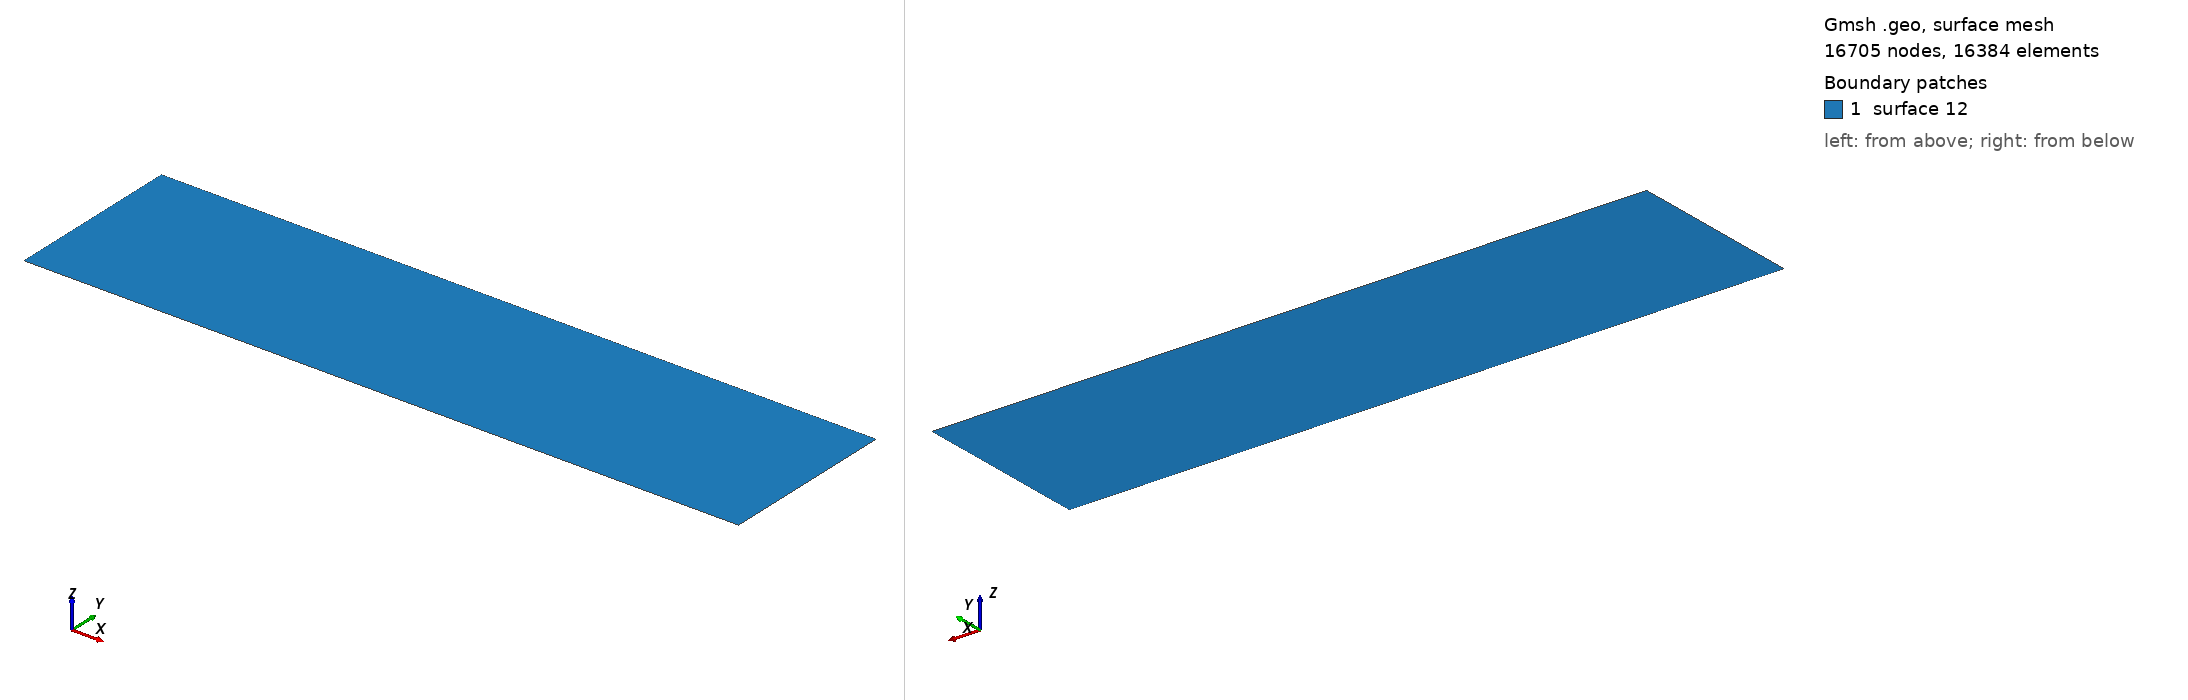

Gmsh geometry script, surface-meshed: 16705 nodes, 16384 surface elements. Boundary patches (legend numbers): 1 surface 12. Left view from above one corner, right view from below the opposite corner. A legend entry named surface and a number is a geometric surface outside every physical surface that the script declares. The drawing asked Gmsh for element sizes between 1% and 20% of the model's largest extent; the script's own settings can give other sizes.

=== hexa_TFI_dc.geo (drawn) ===
nelemx = 256;
nelemy = 64;
nelemz = 1;

xmin =      0.0;
xmax =	25600.0;
ymin =      0.0;
ymax =   6400.0;
gridsize = (xmax-xmin) / nelemx;

Point(1) = {xmin, ymin, gridsize};
Point(2) = {xmax, ymin, gridsize};
Point(3) = {xmax, ymax, gridsize};
Point(4) = {xmin, ymax, gridsize};

Line(1) = {1, 2};
Line(2) = {2, 3};
Line(3) = {3, 4};
Line(4) = {4, 1};


npx = nelemx + 1;
npy = nelemy + 1;

//Horizontal sides
Transfinite Line {1, 3} = npx; //Ceil((xmax-xmin)/gridsize) Using Progression 1;
//Vertical sides
Transfinite Line {4, -2} = npy Using Progression 1.0;


Line Loop(11) = {4, 1, 2, 3};
Plane Surface(12) = {11};

Transfinite Surface {12};
Recombine Surface {12};


//-------------------------------------------------------------------------------
//Boundary tagging
//-------------------------------------------------------------------------------
// At this level, Gmsh knows everything to display the rectangular surface 1 and
// to mesh it. An optional step is needed if we want to group elementary
// geometrical entities into more meaningful groups, e.g. to define some
// mathematical ("domain", "boundary"), functional ("left wing", "fuselage") or
// material ("steel", "carbon") properties.
//
// Such groups are called "Physical Groups" in Gmsh. By default, if physical
// groups are defined, Gmsh will export in output files only mesh elements that
// belong to at least one physical group. (To force Gmsh to save all elements,
// whether they belong to physical groups or not, set `Mesh.SaveAll=1;', or
// specify `-save_all' on the command line.) Physical groups are also identified
// by tags, i.e. strictly positive integers, that should be unique per dimension
// (0D, 1D, 2D or 3D). Physical groups can also be given names.
//
// Here we define a physical curve that groups the left, bottom and right curves
// in a single group (with prescribed tag 5); and a physical surface with name
// "My surface" (with an automatic tag) containing the geometrical surface 1:
//
Physical Point("free_slip",   1) = {1, 2, 3, 4};
Physical Curve("free_slip",   2) = {1, 2, 3, 4};
Physical Surface("domain") = {1};

//
// You can save the mesh in older
// versions of the MSH format:
//
// - In the GUI: open `File->Export', enter your `filename.msh' and then pick
//   the version in the dropdown menu.
// - On the command line: use the `-format' option (e.g. `gmsh file.geo -format
//   msh2 -2').
// - In a `.geo' script: add `Mesh.MshFileVersion = x.y;' for any version
//   number `x.y'.
// - As an alternative method, you can also not specify the format explicitly,
//   and just choose a filename with the `.msh2' or `.msh4' extension.

// Note that starting with Gmsh 3.0, models can be built using other geometry
// kernels than the default built-in kernel. By specifying
//
//   SetFactory("OpenCASCADE");
//
// any subsequent command in the `.geo' file would be handled by the OpenCASCADE
// geometry kernel instead of the built-in kernel. Different geometry kernels
// have different features. With OpenCASCADE, instead of defining the surface by
// successively defining 4 points, 4 curves and 1 curve loop, one can define the
// rectangular surface directly with
//
//   Rectangle(2) = {.2, 0, 0, .1, .3};
//
// The underlying curves and points could be accessed with the `Boundary' or
// `CombinedBoundary' operators.
//
// See e.g. `t16.geo', `t18.geo', `t19.geo' or `t20.geo' for complete examples
// based on OpenCASCADE, and `demos/boolean' for more.
